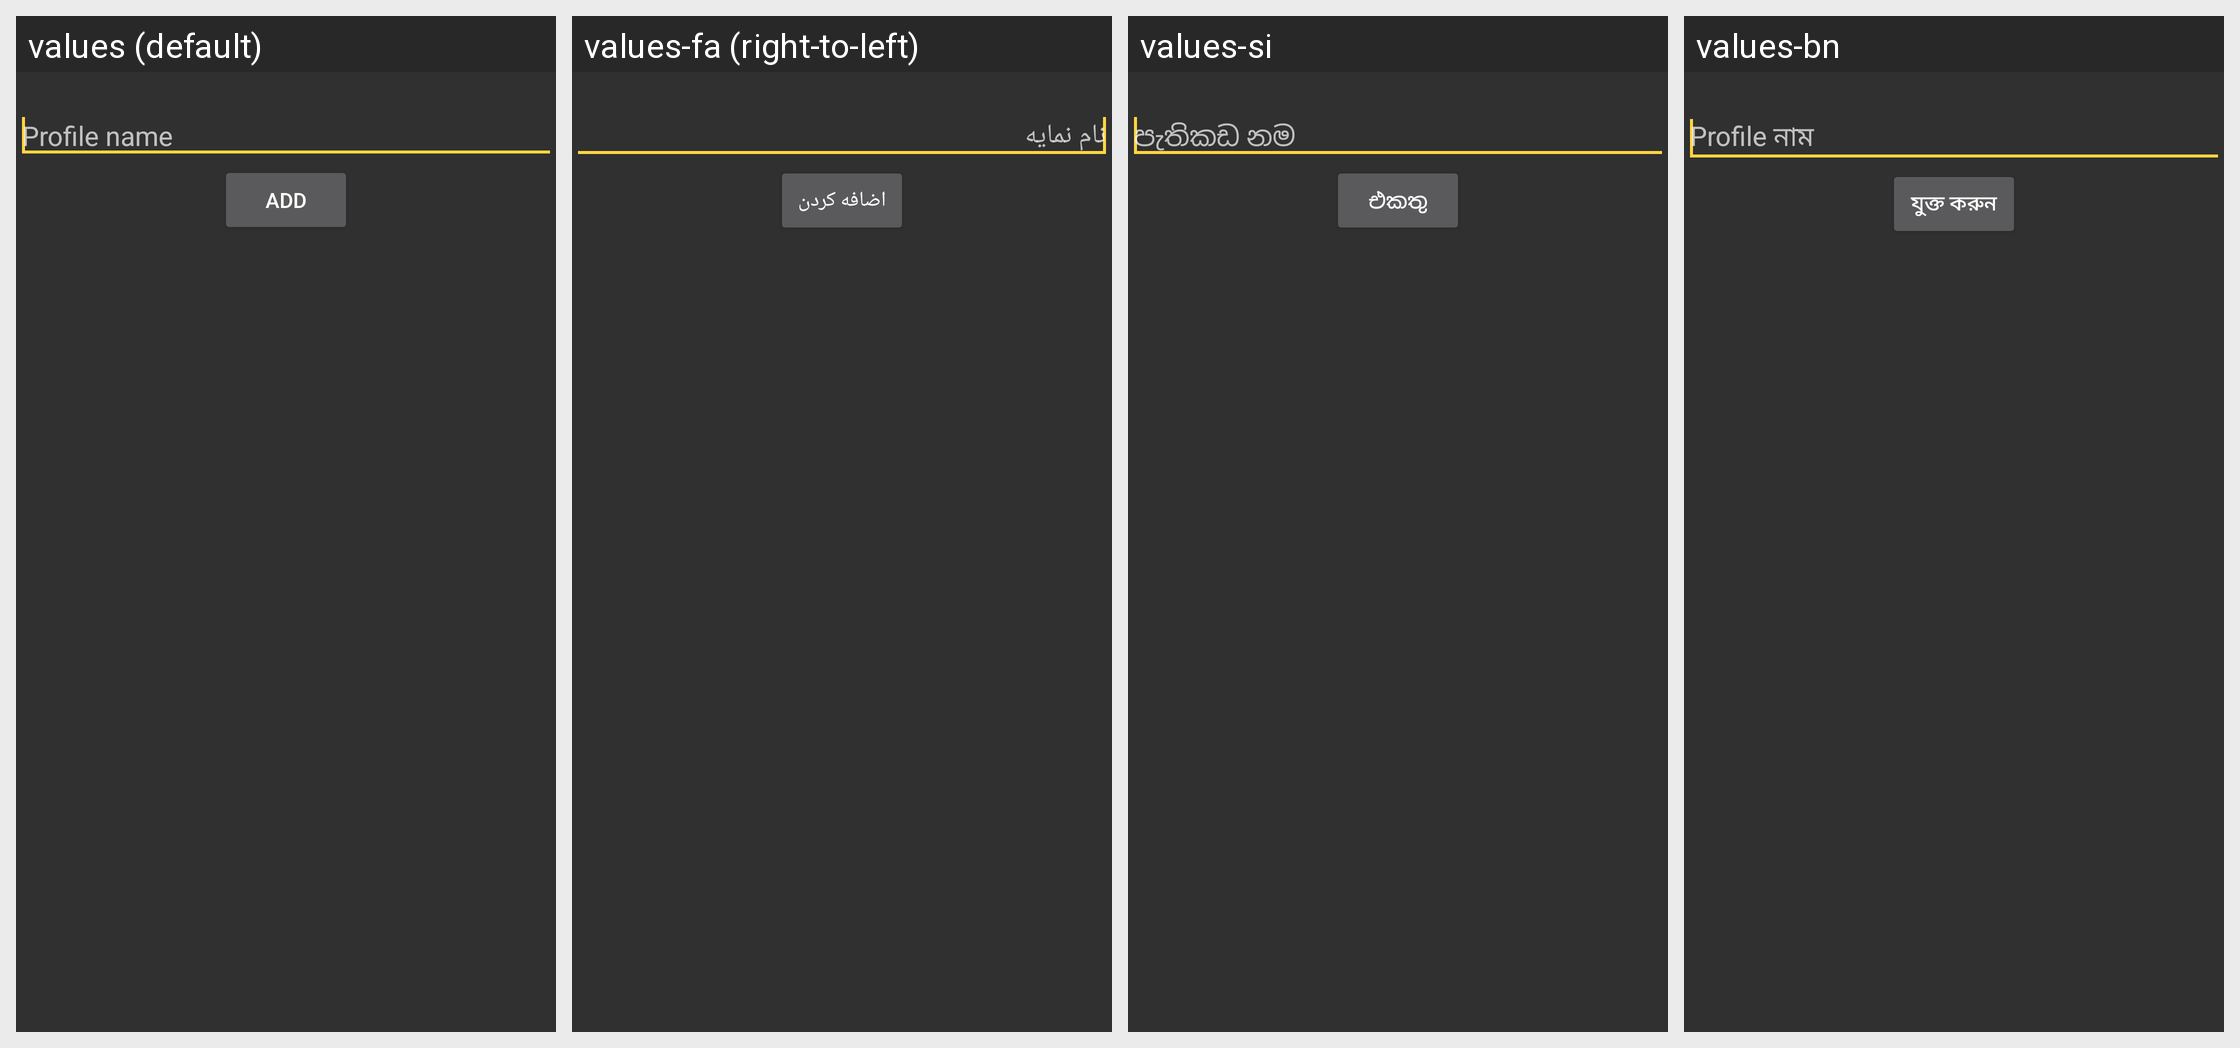

Translations of the strings shown on this Android screen, per locale in the grid:
Android screen res/layout/profile_adddialog.xml rendered under 4 locales, left to right: values (default), values-fa (right-to-left), values-si, values-bn. Device: Nexus 5 (rendered at 1080×1920; each locale shown at half size, 540×960, under a caption strip naming it); theme AppDarkTheme.
Other locales in the repository, not shown: values-af, values-ar, values-ast-rES, values-az, values-bg, values-bs, values-ca, values-cs, values-da, values-de, values-el, values-es, values-eu, values-fr, values-he, values-hi, values-hr, values-hu, values-in, values-it, values-ja, values-ko, values-ku, values-ky, values-ml-rIN, values-ms, values-nb, values-nl, values-pl, values-pt, values-pt-rBR, values-ro, values-ru, values-sk, values-sl, values-sr, values-sr-rCS, values-sv, values-ta, values-th, values-tr, values-uk, values-ur-rPK, values-vi, values-zh, values-zh-rCN, values-zh-rTW.
Strings drawn on this screen, with the default value and each locale's value (text and hints the layout hard-codes, and strings that could not be matched under every locale, appear in the picture but are not listed):

insert_profile
  values: Profile name
  values-fa: نام نمایه
  values-si: පැතිකඩ නම
  values-bn: Profile নাম

add
  values: Add
  values-fa: اضافه کردن
  values-si: එකතු
  values-bn: যুক্ত করুন
